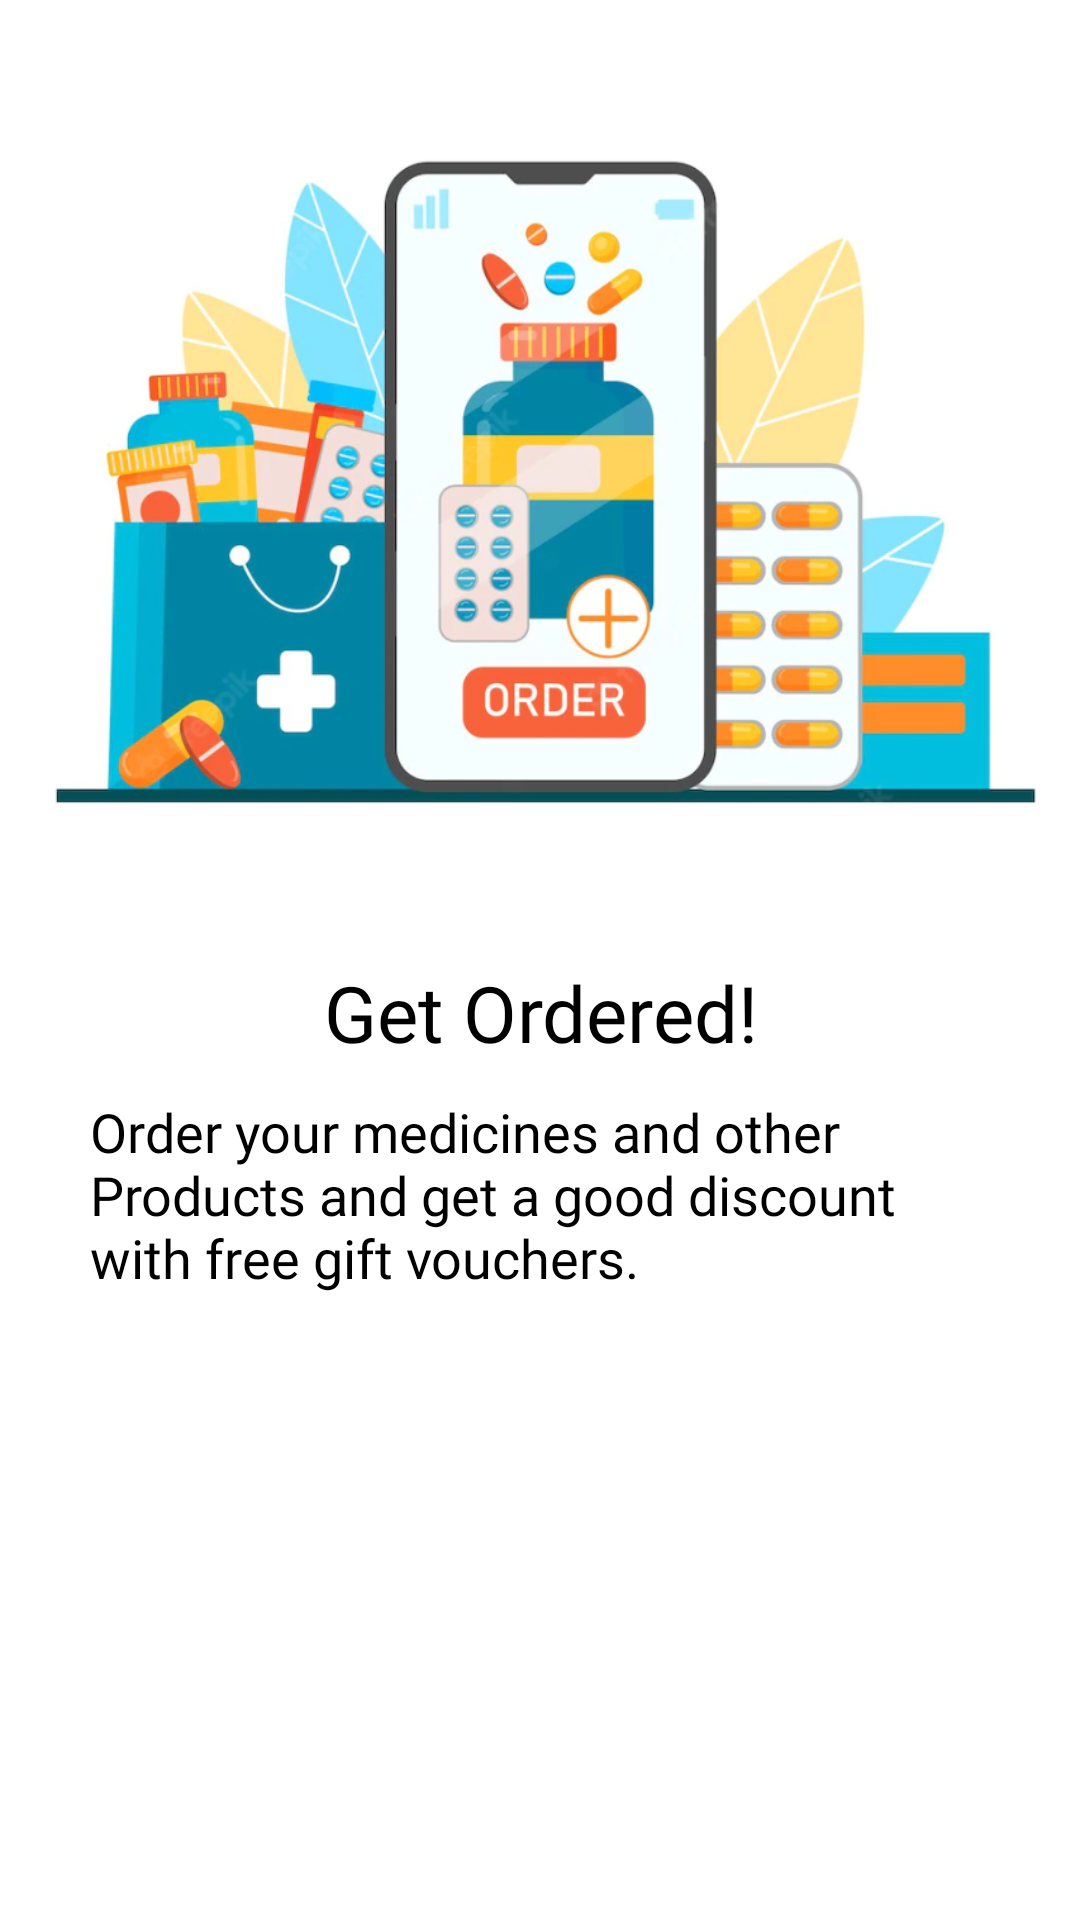

Write the Android layout XML for this screen, with the resource values it uses.
<!-- AndroidManifest.xml: application theme Theme.Pharmeds -->
<!-- res/layout/slider_layout_three.xml -->
<?xml version="1.0" encoding="utf-8"?>
<LinearLayout xmlns:android="http://schemas.android.com/apk/res/android"
    android:layout_width="match_parent"
    android:layout_height="match_parent"
    xmlns:app="http://schemas.android.com/apk/res-auto"
    android:orientation="vertical"
    app:flow_horizontalAlign="center">

    <ImageView
        android:id="@+id/introimage3"
        android:layout_width="match_parent"
        android:layout_height="300dp"
        android:layout_marginTop="10sp"
        android:src="@drawable/order" />

    <TextView
        android:id="@+id/texttitle3"
        android:layout_width="match_parent"
        android:layout_height="wrap_content"
        android:layout_marginTop="10dp"
        android:fontFamily="@font/fb"
        android:text="@string/texttitle3"
        android:textAlignment="center"
        android:textColor="@color/black"
        android:textSize="26dp" />
    <TextView
        android:id="@+id/textdesc3"
        android:layout_width="match_parent"
        android:layout_height="wrap_content"
        android:textSize="18dp"
        android:layout_marginTop="10dp"
        android:layout_marginHorizontal="30dp"
        android:fontFamily="@font/font1"
        android:text="@string/textdesc3"
        android:textColor="@color/black"/>

</LinearLayout>
<!-- resources referenced by this layout -->
<resources>
  <color name="black">#FF000000</color>
  <!-- drawable order: png bitmap (drawable, 344057 bytes) -->
  <string name="textdesc3">Order your medicines and other Products and get a good discount with free gift vouchers.</string>
  <string name="texttitle3">Get Ordered!</string>
  <style name="Theme.Pharmeds" parent="Theme.MaterialComponents.DayNight.NoActionBar">
          
          <item name="colorPrimary">@color/teal_700</item>
          <item name="colorPrimaryDark">@color/white</item>
          <item name="colorPrimaryVariant">@color/teal_200</item>
          <item name="colorOnPrimary">@color/white</item>
          
          <item name="colorSecondary">@color/teal_200</item>
          <item name="colorSecondaryVariant">@color/teal_700</item>
          <item name="colorOnSecondary">@color/black</item>
  
      </style>
  <color name="teal_700">#FF018786</color>
  <color name="white">#FFFFFFFF</color>
  <color name="teal_200">#FF03DAC5</color>
</resources>
